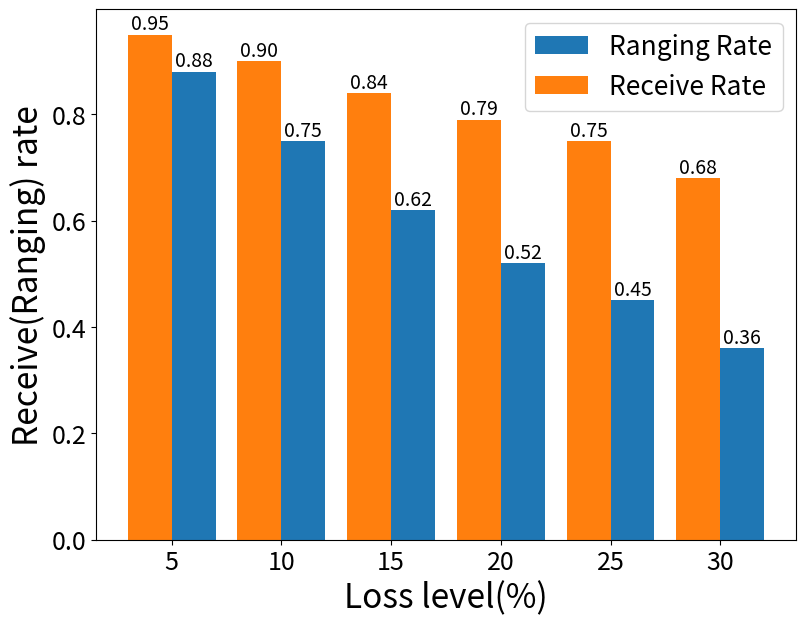

Reproduce this figure in Python.
import matplotlib.pyplot as plt

# 数据定义
x_label = [5, 10, 15, 20, 25, 30]
y_recvRate = [0.95, 0.90, 0.84, 0.79, 0.75, 0.68]
y_rangingRate = [0.88, 0.75, 0.62, 0.52, 0.45, 0.36]

# 创建图表和轴对象
fig, ax = plt.subplots(figsize=(8, 6))

# 计算柱状图的宽度
bar_width = 2

# 绘制柱状图
bars1 = ax.bar([x + bar_width/2 for x in x_label], y_rangingRate, width=bar_width, label='Ranging Rate')
bars2 = ax.bar([x - bar_width/2 for x in x_label], y_recvRate, width=bar_width, label='Receive Rate')

ax.set_xlabel('Loss level(%)', fontsize=24)
ax.set_ylabel('Receive(Ranging) rate', fontsize=24)
ax.tick_params(axis='both', labelsize=14)

# 为柱状图的每个柱子添加数值标注
for bars in [bars1, bars2]:
    for bar in bars:
        yval = bar.get_height()
        ax.text(bar.get_x() + bar.get_width()/2, yval, f'{yval:.2f}', ha='center', va='bottom', fontsize=14)

# 图例添加所有图形的标签
ax.legend(fontsize=19, ncol=1)
plt.yticks(fontsize=18)
plt.xticks(fontsize=18)
plt.subplots_adjust(left=0.115, right=0.99, top=0.999, bottom=0.115)
# 显示图表
plt.show()
